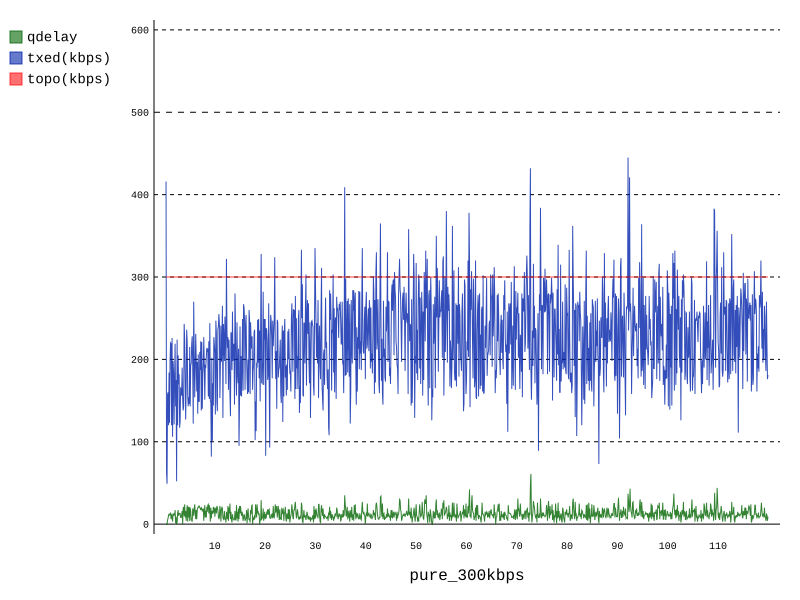

The data file committed next to this chart (first rows):
time(s), rem_pkt, rem_bytes, q_pkt, q_bytes, q_ms, lost, est-bw(kbps), txed(kbps), rxed(kbps), topo(kbps), corr, vbw, obw, wnd_qdelay, wnd_mrange, qdelay, vqdelay, xqdelay, ma(XQ), target, qdFract, brFract, xqFract
0.3221, 7, 3067, 2, 802, 21, 0, 320, 416, 320, 300, 0.0, 355, 355, 0, 0, 0, 0, 0.0, 0.0, 50, 0, 0.769, 0.0
0.4223, 3, 1079, 0, 0, 0, 0, 310, 63, 245, 300, 0.0, 344, 344, 0, 0, 0, 0, 0.0, 0.0, 50, 0, 1.179, 0.0
0.5219, 3, 1970, 0, 0, 0, 0, 310, 49, 49, 300, 0.0, 344, 344, 0, 0, 0, 0, 0.0, 0.0, 50, 0, 1.162, 0.0
0.6221, 4, 2692, 0, 0, 0, 0, 293, 157, 157, 300, 0.9987, 325, 325, 0, 5, 5, 0, -15.0, 0.0, 50, 0.1, 1.125, 0.0
0.7221, 3, 2314, 0, 0, 0, 0, 278, 160, 160, 300, 0.9993, 309, 309, 0, 7, 7, 0, -5.0, 0.0, 50, 0.14, 1.422, 0.0
0.8219, 3, 2301, 0, 0, 0, 0, 278, 120, 120, 300, 1.0, 309, 309, 0, 11, 11, 1, -10.0, 0.0, 50, 0.22, 1.33, 0.0
0.9221, 3, 2281, 0, 0, 0, 0, 267, 184, 184, 300, 0.9449, 296, 296, 0, 12, 12, 0, -6.0, 0.0, 50, 0.24, 1, 0.0
1.022, 4, 3451, 0, 0, 0, 0, 267, 123, 123, 300, 1.0, 296, 296, 0, 12, 11, 0, -7.0, 0.0, 50, 0.22, 1, 0.0
1.122, 4, 2957, 0, 0, 0, 0, 258, 198, 198, 300, 0.9997, 287, 287, 0, 12, 12, 7, -15.0, 0.0, 50, 0.24, 1, 0.0
1.222, 6, 3744, 0, 0, 0, 0, 245, 220, 140, 300, 1.0, 272, 272, 0, 14, 14, 3, -9.0, 0.0, 50, 0.28, 0.8899, 0.0
1.322, 3, 2509, 0, 0, 0, 0, 247, 219, 299, 300, 0.9928, 275, 275, 0, 14, 6, 4, -18.0, 0.0, 50, 0.12, 1, 0.0
1.422, 4, 2834, 0, 0, 0, 0, 247, 120, 120, 300, 1.0, 275, 275, 0, 14, 12, 3, -11.0, 0.0, 50, 0.24, 1, 0.0
1.522, 3, 2204, 0, 0, 0, 0, 243, 226, 226, 300, 0.9991, 270, 270, 0, 14, 9, 7, -18.0, 0.0, 50, 0.18, 1, 0.0
1.622, 4, 3188, 0, 0, 0, 0, 243, 106, 106, 300, 1.0, 370, 270, 0, 14, 3, 0, -17.0, 0.0, 50, 0.06, 1, 0.0
1.722, 3, 2294, 0, 0, 0, 0, 236, 198, 198, 300, 0.982, 263, 263, 0, 14, 13, 4, -11.0, 0.0, 50, 0.26, 1, 0.0
1.822, 3, 2330, 0, 0, 0, 0, 229, 183, 183, 300, 0.6934, 255, 255, 0, 14, 11, 5, -14.0, 0.0, 50, 0.22, 1, 0.0
1.922, 3, 2226, 0, 0, 0, 0, 229, 121, 121, 300, 1.0, 255, 255, 0, 14, 12, 2, -10.0, 0.0, 50, 0.24, 1, 0.0
2.022, 4, 2858, 0, 0, 0, 0, 222, 178, 178, 300, 0.9538, 247, 247, 0, 14, 11, 1, -10.0, 0.0, 50, 0.22, 1, 0.0
2.122, 3, 1793, 0, 0, 0, 0, 220, 219, 219, 300, 0.3273, 244, 244, 0, 17, 17, 12, -15.0, 0.0, 50, 0.34, 1, 0.0
2.222, 3, 2189, 0, 0, 0, 0, 220, 143, 143, 300, 0.9982, 344, 244, 0, 17, 1, 0, -18.0, 0.0, 50, 0.02, 1, 0.0
2.322, 3, 1657, 0, 0, 0, 0, 213, 175, 175, 300, 0.9986, 237, 237, 0, 17, 9, 0, -11.0, 0.0, 50, 0.18, 1, 0.0
2.422, 5, 2810, 1, 129, 3, 0, 213, 52, 52, 300, 0.0, 237, 237, 0, 17, 0, 0, 0.0, 0.0, 50, 0, 1, 0.0
2.522, 3, 2322, 0, 0, 0, 0, 212, 224, 224, 300, 1.0, 236, 236, 0, 17, 2, 0, -11.0, 0.0, 50, 0.04, 1, 0.0
2.622, 3, 2563, 0, 0, 0, 0, 202, 120, 118, 300, 1.0, 224, 224, 0, 17, 13, 8, -15.0, 0.0, 50, 0.26, 0.9975, 0.0
2.722, 4, 2811, 0, 0, 0, 0, 200, 205, 205, 300, 0.5, 222, 222, 0, 17, 17, 11, -14.0, 0.0, 50, 0.34, 0.9981, 0.0
2.822, 3, 2278, 0, 0, 0, 0, 195, 170, 170, 300, 0.9758, 217, 217, 0, 17, 10, 7, -17.0, 0.0, 50, 0.2, 0.9981, 0.0
2.922, 3, 2308, 0, 0, 0, 0, 186, 182, 115, 300, 1.0, 207, 207, 0, 17, 13, 9, -16.0, 0.0, 50, 0.26, 0.9244, 0.0
3.022, 3, 2338, 0, 0, 0, 0, 184, 117, 184, 300, 0.9963, 204, 204, 0, 17, 13, 11, -18.0, 0.0, 50, 0.26, 0.9982, 0.0
3.122, 3, 2083, 0, 0, 0, 0, 184, 125, 125, 300, 1.0, 304, 204, 0, 17, 13, 3, -10.0, 0.0, 50, 0.26, 1, 0.0
3.222, 4, 2686, 0, 0, 0, 0, 184, 166, 166, 300, 0.9927, 204, 204, 0, 17, 8, 0, -11.0, 0.0, 50, 0.16, 1, 0.0
3.322, 3, 1951, 0, 0, 0, 0, 184, 159, 159, 300, 0.9549, 204, 204, 0, 17, 8, 5, -17.0, 0.0, 50, 0.16, 1.117, 0.0
3.422, 3, 2598, 0, 0, 0, 0, 184, 156, 156, 300, 0.9333, 204, 204, 0, 17, 11, 3, -12.0, 0.0, 50, 0.22, 1, 0.0
3.522, 4, 2761, 0, 0, 0, 0, 178, 190, 141, 300, 1.0, 298, 198, 0, 17, 16, 6, -10.0, 0.0, 50, 0.32, 0.9386, 0.0
3.622, 3, 2657, 0, 0, 0, 0, 174, 154, 146, 300, 0.0, 193, 193, 0, 17, 0, 0, 0.0, 0.0, 50, 0, 0.9138, 0.0
3.722, 3, 2768, 0, 0, 0, 0, 175, 138, 212, 300, 0.9766, 195, 195, 0, 19, 19, 12, -13.0, 0.0, 50, 0.38, 1.022, 0.0
3.822, 4, 3039, 0, 0, 0, 0, 175, 143, 143, 300, 1.0, 195, 195, 0, 21, 21, 17, -16.0, 0.0, 50, 0.42, 1.022, 0.0
3.922, 3, 2316, 0, 0, 0, 0, 180, 243, 243, 300, 0.9967, 300, 200, 0, 21, 10, 3, -13.0, 0.0, 50, 0.2, 1.098, 0.0
4.022, 5, 2989, 1, 86, 2, 0, 176, 225, 155, 300, nan, 195, 195, 0, 24, 24, 20, -16.0, 0.0, 50, 0.48, 0.9966, 0.0
4.122, 3, 2459, 0, 0, 0, 0, 175, 184, 184, 300, 0.522, 294, 194, 0, 24, 8, 4, -16.0, 0.0, 50, 0.16, 1.005, 0.0
4.222, 5, 2949, 0, 0, 0, 0, 175, 127, 127, 300, 1.0, 294, 194, 0, 24, 16, 4, -8.0, 0.0, 50, 0.32, 0.9249, 0.0
4.322, 4, 2939, 0, 0, 0, 0, 178, 166, 235, 300, 0.9977, 198, 198, 0, 24, 4, 0, -15.0, 0.0, 50, 0.08, 1, 0.0
4.422, 3, 2679, 0, 0, 0, 0, 182, 236, 235, 300, 0.9947, 302, 202, 0, 24, 14, 3, -9.0, 0.0, 50, 0.28, 1.096, 0.0
4.522, 4, 2748, 0, 0, 0, 0, 177, 222, 152, 300, nan, 197, 197, 0, 24, 23, 23, -20.0, 0.0, 50, 0.46, 0.9985, 0.0
4.622, 3, 2576, 0, 0, 0, 0, 173, 158, 147, 300, 0.9885, 192, 192, 0, 24, 3, 0, -16.0, 0.0, 50, 0.06, 0.984, 0.0
4.722, 5, 3598, 0, 0, 0, 0, 173, 143, 143, 300, nan, 292, 192, 0, 24, 21, 4, -3.0, 0.0, 50, 0.42, 0.9864, 0.0
4.822, 4, 3493, 0, 0, 0, 0, 175, 154, 216, 300, 0.9793, 194, 194, 0, 24, 8, 5, -17.0, 0.0, 50, 0.16, 0.9725, 0.0
4.922, 6, 4530, 1, 980, 26, 0, 170, 146, 139, 300, 1.0, 189, 189, 0, 24, 21, 16, -15.0, 0.0, 50, 0.42, 1.074, 0.0
5.022, 3, 2572, 0, 0, 0, 0, 179, 215, 295, 300, 0.9898, 299, 199, 0, 24, 4, 0, -2.0, 0.0, 50, 0.08, 1.152, 0.0
5.122, 3, 2420, 0, 0, 0, 0, 174, 143, 143, 300, 1.0, 194, 194, 0, 24, 20, 19, -19.0, 0.0, 50, 0.4, 1.168, 0.0
5.222, 4, 2445, 0, 0, 0, 0, 174, 193, 193, 300, 0.9829, 194, 194, 0, 24, 16, 7, -11.0, 0.0, 50, 0.32, 1.158, 0.0
5.322, 3, 2087, 0, 0, 0, 0, 174, 195, 195, 300, 0.8916, 294, 194, 0, 24, 5, 0, -12.0, 0.0, 50, 0.1, 1.106, 0.0
5.422, 4, 2857, 0, 0, 0, 0, 172, 219, 166, 300, 1, 291, 191, 0, 24, 5, 3, -18.0, 0.0, 50, 0.1, 1.028, 0.0
5.522, 3, 2424, 0, 0, 0, 0, 169, 228, 158, 300, 0.9992, 288, 188, 0, 24, 3, 0, -2.0, 0.0, 50, 0.06, 0.8534, 0.0
5.622, 3, 2462, 0, 0, 0, 0, 169, 193, 193, 300, 0.9608, 288, 188, 0, 24, 19, 5, -6.0, 0.0, 50, 0.38, 0.881, 0.0
5.722, 6, 4182, 0, 0, 0, 0, 169, 122, 122, 300, 1.0, 188, 188, 0, 24, 17, 10, -13.0, 0.0, 50, 0.34, 0.8721, 0.0
5.822, 3, 2558, 0, 0, 0, 0, 177, 270, 270, 300, 0.9862, 297, 197, 0, 24, 10, 0, -9.0, 0.0, 50, 0.2, 0.9138, 0.0
5.922, 3, 2533, 0, 0, 0, 0, 178, 204, 204, 300, 0.6719, 297, 197, 0, 24, 19, 6, -7.0, 0.0, 50, 0.38, 0.9311, 0.0
6.022, 3, 2372, 0, 0, 0, 0, 178, 154, 154, 300, nan, 197, 197, 0, 24, 24, 18, -14.0, 0.0, 50, 0.48, 1, 0.0
6.122, 5, 3735, 0, 0, 0, 0, 170, 189, 112, 300, 1.0, 189, 189, 0, 24, 14, 13, -19.0, 0.0, 50, 0.28, 0.9175, 0.0
6.222, 3, 2474, 0, 0, 0, 0, 174, 231, 231, 300, 0.9986, 293, 193, 0, 24, 6, 5, -19.0, 0.0, 50, 0.12, 0.926, 0.0
... 1,137 more rows
